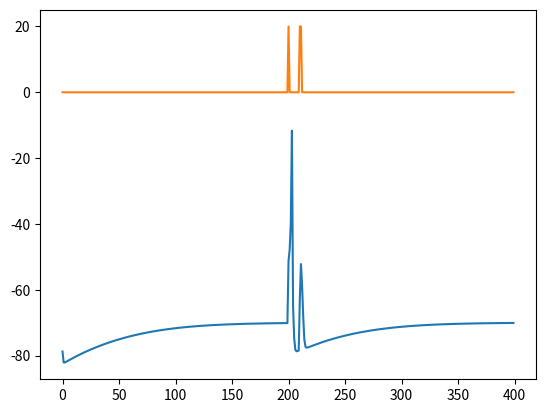

Write the Python code that produced this figure.
#%%
import numpy as np
import matplotlib.pyplot as plt

class IzhiNeuron:
    def __init__(self):
        self.a = 0.02 # 0.02 for excitatory and 0.1 for inhibitory 
        self.b = 0.2
        self.c = -65
        self.d = 8 # 8 for excitatory and 2 for inhibitory
        self.dt = 1
        self.u = 0
        self.v = -65
    def update(self,I):
        self.v = self.v + self.dt/2*(0.04*self.v**2+5*self.v+140-self.u+I)
        self.u = self.a*(self.b*self.v-self.u)*self.dt+self.u
        self.v = self.v + self.dt/2*(0.04*self.v**2+5*self.v+140-self.u+I)
        if self.v > 30:
            self.v = self.c
            self.u = self.u + self.d
#%%
neuron = IzhiNeuron() 
# neuron.a = 0.1 # for inhibitory
# neuron.d = 2
dt = neuron.dt
t = np.arange(0,400,dt)
ut = np.zeros(t.shape)
vt = np.zeros(t.shape)
# Get and ramp up and ramp down shape signal in numpy
ramp_sig = np.zeros_like(t)
ramp_sig[0:int(len(t)/2)] = t[0:int(len(t)/2)]/500*20
ramp_sig[int(len(t)/2):] = 40-t[int(len(t)/2):]/500*20
# Spike train
spike_train = np.zeros_like(t)
spike_train[200] = 20
dt = 10
spike_train[200+dt] = 20
spike_train[201+dt] = 20
#
input_sig = spike_train # ramp_sig or spike_train
for ti in range(len(t)):
    neuron.update(input_sig[ti])
    ut[ti] = neuron.u
    vt[ti] = neuron.v
#%%
plt.plot(t,vt)
plt.plot(t,input_sig)
plt.show()
# %%
